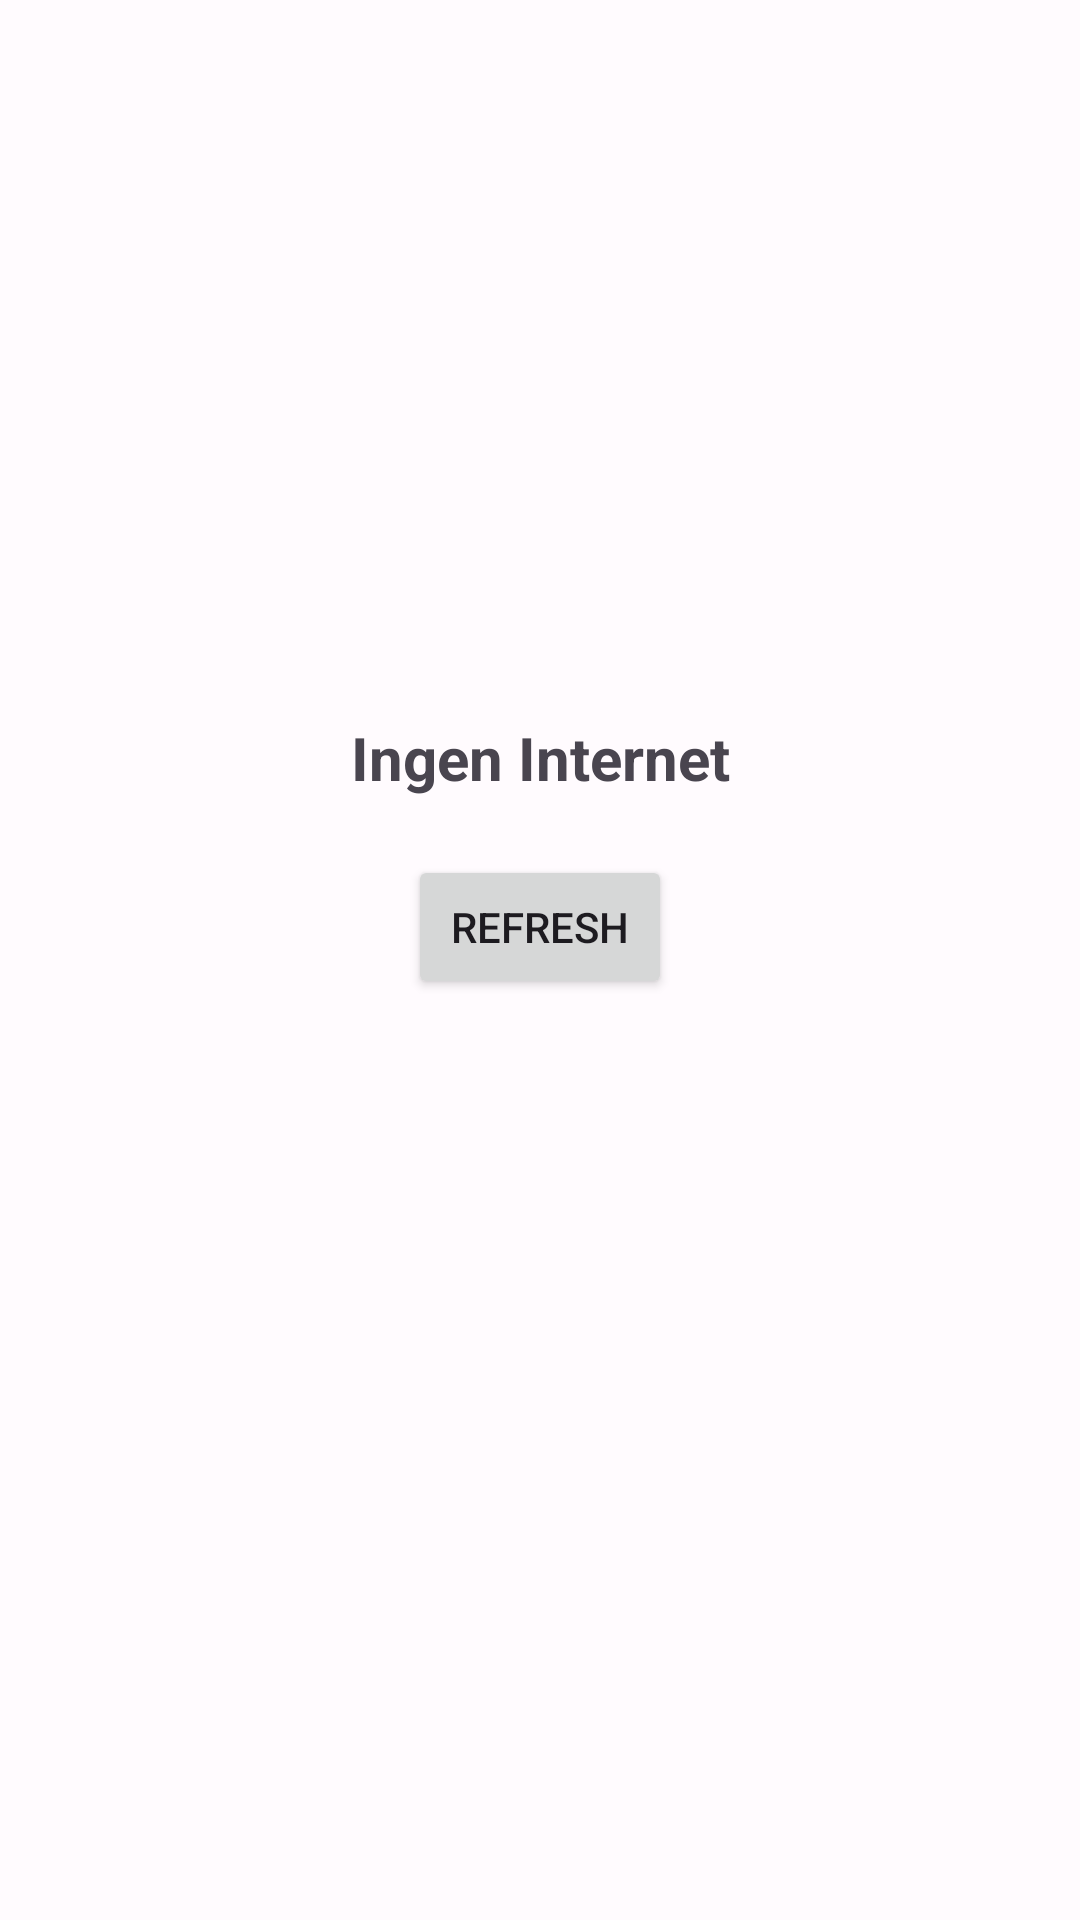

This screen was rendered from an Android layout file. Write that file and the resources it references.
<!-- AndroidManifest.xml: application theme Theme.Turapp -->
<!-- res/layout/fragment_no_internet.xml -->
<?xml version="1.0" encoding="utf-8"?>
<FrameLayout xmlns:android="http://schemas.android.com/apk/res/android"
    xmlns:app="http://schemas.android.com/apk/res-auto"
    xmlns:tools="http://schemas.android.com/tools"
    android:layout_width="match_parent"
    android:layout_height="match_parent"
    tools:context=".view.NoInternetFragment">

    
    <androidx.constraintlayout.widget.ConstraintLayout
        android:layout_width="match_parent"
        android:layout_height="match_parent">

        <TextView
            android:id="@+id/no_internet_textview"
            android:layout_width="wrap_content"
            android:layout_height="wrap_content"
            android:text="@string/no_internet"
            android:textSize="20sp"
            android:textStyle="bold"
            app:layout_constraintBottom_toBottomOf="parent"
            app:layout_constraintEnd_toEndOf="parent"
            app:layout_constraintStart_toStartOf="parent"
            app:layout_constraintTop_toTopOf="parent"
            app:layout_constraintVertical_bias="0.39" />

        <Button
            android:id="@+id/refresh_button"
            android:layout_width="wrap_content"
            android:layout_height="wrap_content"
            android:layout_marginTop="19dp"
            android:text="@string/refresh_button"
            app:layout_constraintEnd_toEndOf="parent"
            app:layout_constraintStart_toStartOf="parent"
            app:layout_constraintTop_toBottomOf="@+id/no_internet_textview" />
    </androidx.constraintlayout.widget.ConstraintLayout>

</FrameLayout>
<!-- resources referenced by this layout -->
<resources>
  <string name="no_internet">Ingen Internet</string>
  <string name="refresh_button">Refresh</string>
  <color name="md_theme_light_primary">#426915</color>
  <color name="md_theme_light_onPrimary">#FFFFFF</color>
  <color name="md_theme_light_primaryContainer">#C2F18E</color>
  <color name="md_theme_light_onPrimaryContainer">#0D2000</color>
  <color name="md_theme_light_secondary">#6A4FA3</color>
  <color name="md_theme_light_onSecondary">#FFFFFF</color>
  <color name="md_theme_light_secondaryContainer">#EBDCFF</color>
  <color name="md_theme_light_onSecondaryContainer">#24005B</color>
  <color name="md_theme_light_tertiary">#A63926</color>
  <color name="md_theme_light_onTertiary">#FFFFFF</color>
  <color name="md_theme_light_tertiaryContainer">#FFDAD1</color>
  <color name="md_theme_light_onTertiaryContainer">#400200</color>
  <color name="md_theme_light_error">#B3261E</color>
  <color name="md_theme_light_errorContainer">#F9DEDC</color>
  <color name="md_theme_light_onError">#FFFFFF</color>
  <color name="md_theme_light_onErrorContainer">#410E0B</color>
  <color name="md_theme_light_background">#FFFBFE</color>
  <color name="md_theme_light_onBackground">#1C1B1F</color>
  <color name="md_theme_light_surface">#FFFBFE</color>
  <color name="md_theme_light_onSurface">#1C1B1F</color>
  <color name="md_theme_light_surfaceVariant">#E7E0EC</color>
  <color name="md_theme_light_onSurfaceVariant">#49454F</color>
  <color name="md_theme_light_outline">#79747E</color>
  <color name="md_theme_light_inverseOnSurface">#F4EFF4</color>
  <color name="md_theme_light_inverseSurface">#313033</color>
  <color name="md_theme_light_primaryInverse">#A6D474</color>
</resources>
